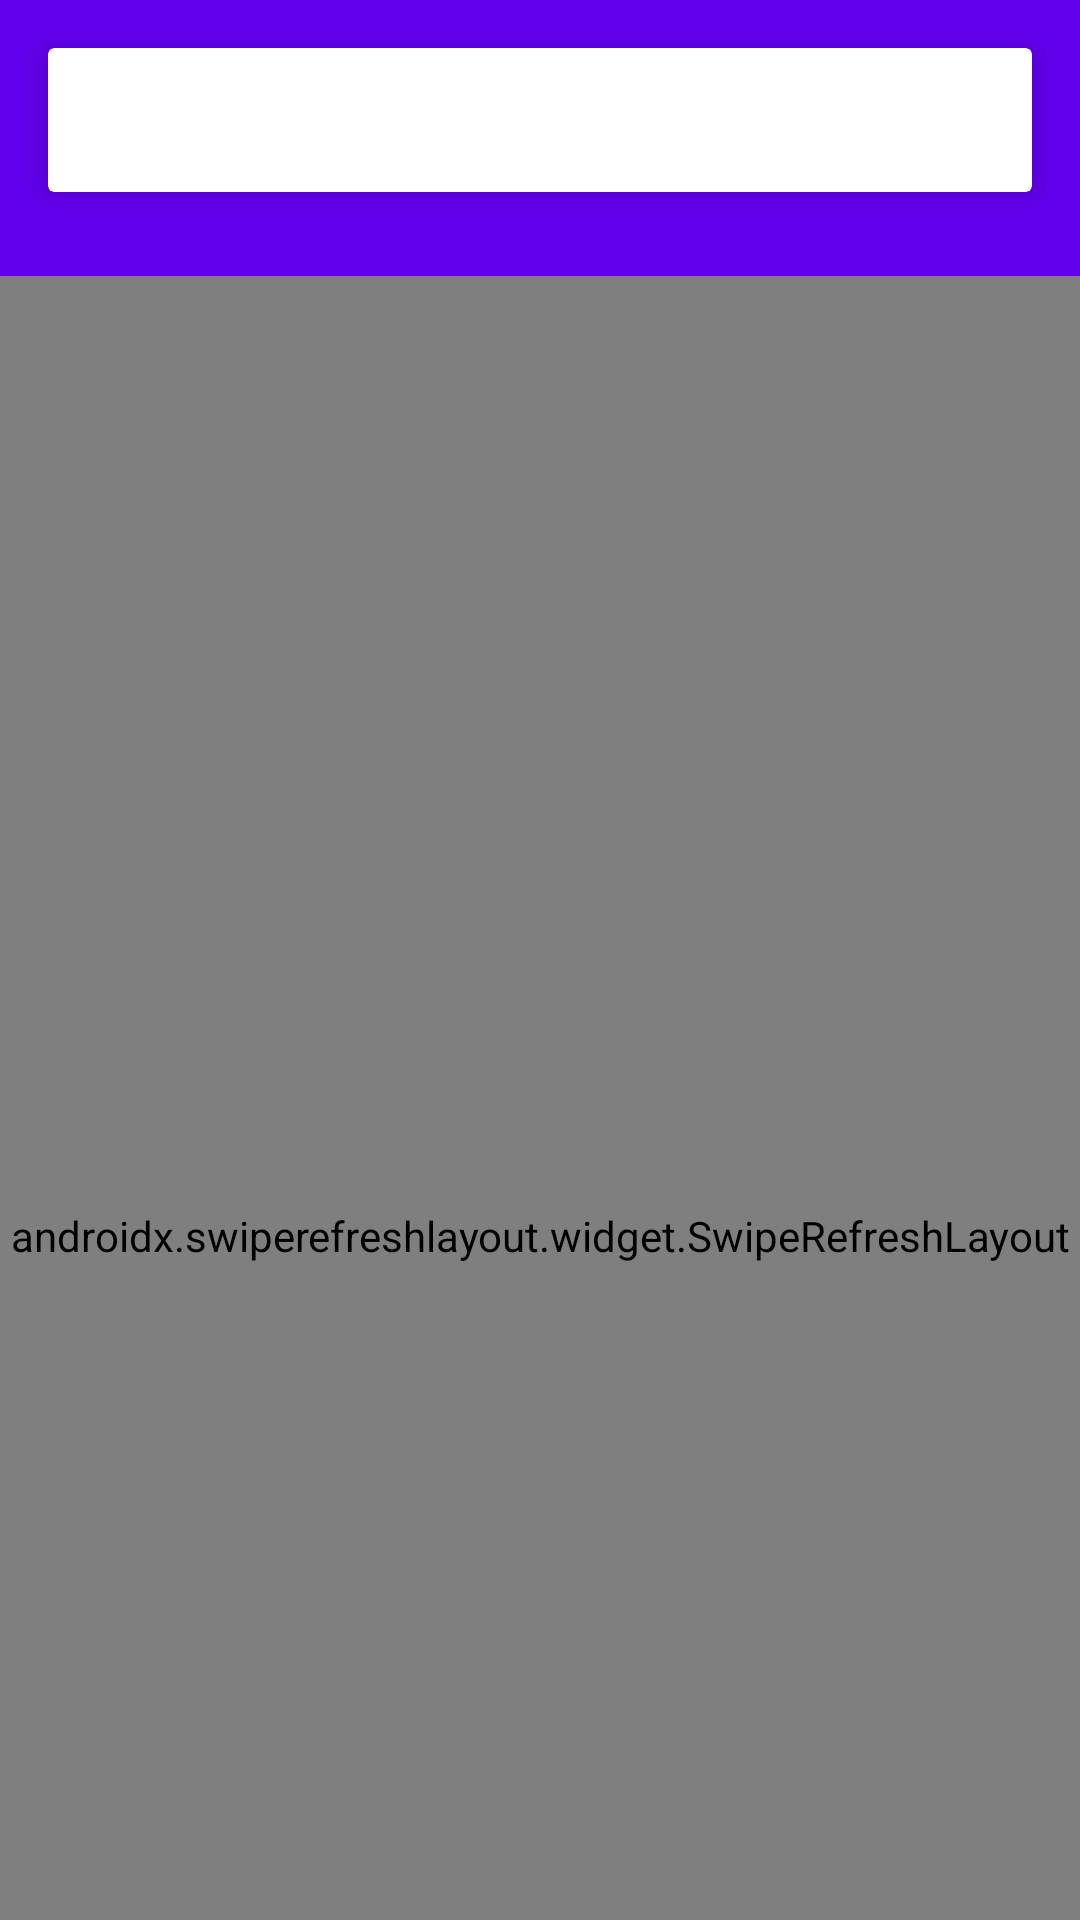

Layout XML and referenced resources for this Android screen:
<!-- AndroidManifest.xml: application theme AppTheme.NoActionBar -->
<!-- res/layout/fragment_explore.xml -->
<?xml version="1.0" encoding="utf-8"?>
<androidx.coordinatorlayout.widget.CoordinatorLayout
        xmlns:android="http://schemas.android.com/apk/res/android"
        xmlns:tools="http://schemas.android.com/tools"
        xmlns:app="http://schemas.android.com/apk/res-auto"
        android:layout_width="match_parent"
        android:layout_height="match_parent"
        tools:context=".activities.fragments.ExploreFragment">

    <com.google.android.material.appbar.AppBarLayout
            android:id="@+id/appBar"
            android:layout_width="match_parent"
            android:layout_height="92dp"
            android:theme="@style/ThemeOverlay.AppCompat.Dark.ActionBar">

        <com.google.android.material.appbar.CollapsingToolbarLayout
                android:id="@+id/collapsing_toolbar"
                android:layout_width="match_parent"
                android:layout_height="match_parent"
                android:background="?attr/colorPrimary"
                app:layout_scrollFlags="scroll|enterAlwaysCollapsed"
                app:contentScrim="?attr/colorPrimary"
                app:popupTheme="@style/ThemeOverlay.AppCompat.Light">

            <androidx.cardview.widget.CardView
                    android:id="@+id/search_card_view"
                    android:layout_margin="16dp"
                    app:cardElevation="6dp"
                    app:layout_collapseMode="parallax"
                    android:layout_width="match_parent"
                    android:layout_height="wrap_content">

                <LinearLayout
                        android:layout_width="match_parent"
                        android:layout_height="48dp">
                    <ImageView
                            android:layout_width="24dp"
                            android:layout_height="24dp"
                            android:layout_gravity="center_vertical"
                            android:layout_margin="8dp"
                            android:tint="@android:color/darker_gray"
                            android:src="@drawable/ic_search_black_24dp"/>
                    <TextView
                            android:layout_width="match_parent"
                            android:layout_height="match_parent"
                            android:textSize="16sp"
                            android:gravity="center_vertical"
                            android:text="Search Wikipedia"/>
                </LinearLayout>
            </androidx.cardview.widget.CardView>

        </com.google.android.material.appbar.CollapsingToolbarLayout>
    </com.google.android.material.appbar.AppBarLayout>

    <androidx.swiperefreshlayout.widget.SwipeRefreshLayout
            android:layout_height="match_parent"
            android:layout_width="match_parent"
            android:id="@+id/refresher"
            app:layout_behavior="com.google.android.material.appbar.AppBarLayout$ScrollingViewBehavior">

    <androidx.recyclerview.widget.RecyclerView
            android:id="@+id/explore_article_recycler"
            android:layout_width="match_parent"
            android:layout_height="match_parent"/>

    </androidx.swiperefreshlayout.widget.SwipeRefreshLayout>
</androidx.coordinatorlayout.widget.CoordinatorLayout>
<!-- resources referenced by this layout -->
<resources>
  <style name="AppTheme.NoActionBar" parent="AppTheme">
          <item name="windowNoTitle">true</item>
          <item name="windowActionBar">false</item>
      </style>
  <style name="AppTheme" parent="Theme.AppCompat.Light.DarkActionBar">
          
          <item name="colorPrimary">@color/colorPrimary</item>
          <item name="colorPrimaryDark">@color/colorPrimaryDark</item>
          <item name="colorAccent">@color/colorAccent</item>
      </style>
  <!-- not gathered from this repository: default colours our renderer supplied (Android Studio template values) -->
  <color name="colorPrimary">#FF6200EE</color>
  <color name="colorPrimaryDark">#FF3700B3</color>
  <color name="colorAccent">#FF03DAC5</color>
</resources>
